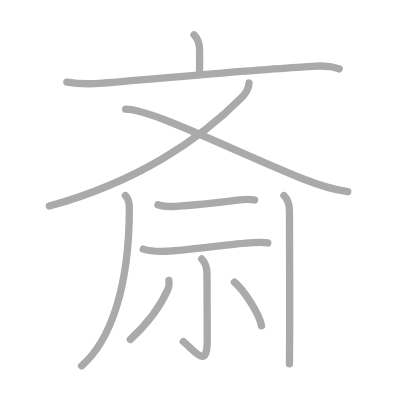
t = 0.00 s
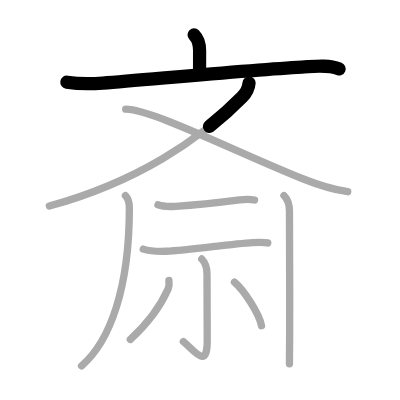
t = 2.25 s
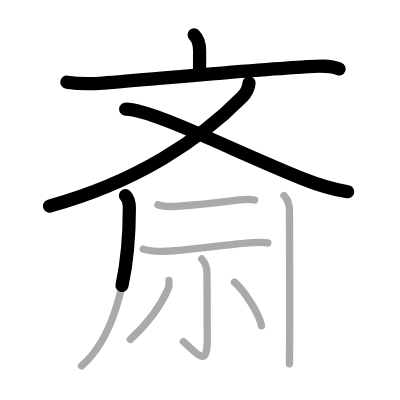
t = 4.50 s
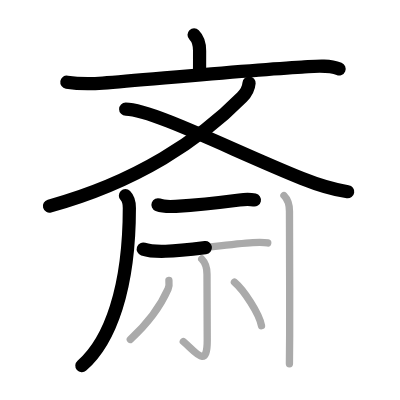
t = 6.50 s
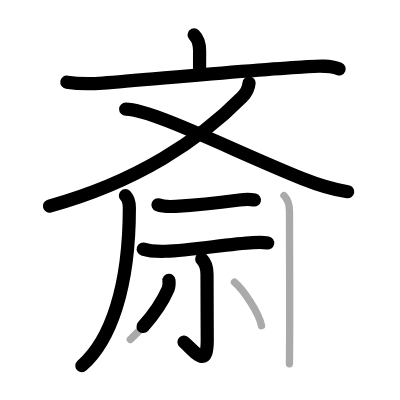
t = 8.75 s
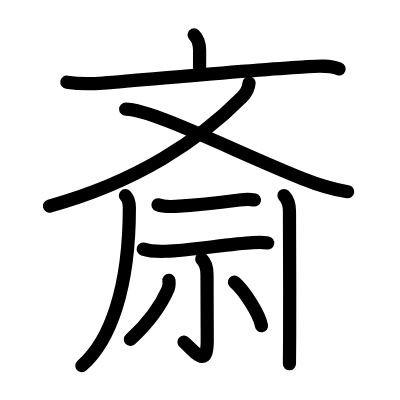
t = 11.00 s

The animated SVG that drew these frames (rendered in a browser with its animation timeline set to each time). Animation: 11 SMIL elements (animate=11); one cycle of 11.00 s.

<?xml version="1.0" standalone="no"?>
<!DOCTYPE svg PUBLIC "-//W3C//DTD SVG 1.1//EN"   "http://www.w3.org/Graphics/SVG/1.1/DTD/svg11.dtd">
<svg width="400px" height="400px"  version="1.1" xmlns="http://www.w3.org/2000/svg">
  <defs>
    <marker id="Triangle" viewBox="0 0 10 10" refX="0" refY="5" markerUnits="strokeWidth" markerWidth="3" style="stroke-opacity:0%;fill:#aaaaaa;" markerHeight="2" orient="auto">
      <path d="M 0 0 L 10 5 L 0 10 z" />
    </marker>
    
    <marker id="Arrow" viewBox="0 0 10 10" refX="5" refY="5" markerUnits="strokeWidth" markerWidth="1.8" style="stroke-opacity:0%;fill:#770000;" markerHeight="2" orient="auto">
      <path d="M 0 4 L 6 4 L 4 1 L 10 5 L 4 9 L 6 6 L 0 6 z" />
        <circle cx="5" cy="5" r="5" />
      </marker>
    
    <marker id="TriangleRed" viewBox="0 0 10 10" refX="0" refY="5" markerUnits="strokeWidth" markerWidth="3" style="stroke-opacity:0%;fill:#CC0000;" markerHeight="2" orient="auto">
      <path d="M 0 0 L 10 5 L 0 10 z" />
    </marker>
    
    <marker id="ArrowRed" viewBox="0 0 10 10" refX="5" refY="5" markerUnits="strokeWidth" markerWidth="1.8" style="stroke-opacity:0%;fill:#CC0000;" markerHeight="2" orient="auto">
      <path d="M 0 4 L 6 4 L 4 1 L 10 5 L 4 9 L 6 6 L 0 6 z" />
        <circle cx="5" cy="5" r="5" />
      </marker>
    
  </defs>
  
  <path style="fill:#ffffff; fill-opacity:100%; fill-rule:evenodd; stroke-width:0;" d="M 0 0 L 400px 0 L 400px 400px L 0 400px L 0 0" />

  <g transform="scale(3.6697247706422 3.6697247706422)">
<path style="fill:none; fill-opacity:0%; fill-rule:evenodd; stroke:#aaaaaa; stroke-opacity:100%; stroke-width: 1.5pt; stroke-linejoin:round; stroke-linecap:round;" d="M52.89 9.5c0.93 0.93 1.5 2.38 1.5 4.3c0 1.83-0.01 4.58-0.01 5.83"></path>
<path style="fill:none; fill-opacity:0%; fill-rule:evenodd; stroke:#aaaaaa; stroke-opacity:100%; stroke-width: 1.5pt; stroke-linejoin:round; stroke-linecap:round;" d="M18.22 22.39c3.78 0.61 6.4 0.52 9.79 0.25c12.77-0.99 39.96-3.59 54.24-4.37c3.24-0.17 7.1-0.75 10.17 0.52"></path>
<path style="fill:none; fill-opacity:0%; fill-rule:evenodd; stroke:#aaaaaa; stroke-opacity:100%; stroke-width: 1.5pt; stroke-linejoin:round; stroke-linecap:round;" d="M67.87 22.63c-0.12 1.5-0.76 2.68-1.92 3.85C54.62 38 37.25 49.62 13.45 56.15"></path>
<path style="fill:none; fill-opacity:0%; fill-rule:evenodd; stroke:#aaaaaa; stroke-opacity:100%; stroke-width: 1.5pt; stroke-linejoin:round; stroke-linecap:round;" d="M34.25 29.75c7.12 0 29.96 11.62 48.07 18.89c4.05 1.62 7.43 2.86 12.43 3.61"></path>
<path style="fill:none; fill-opacity:0%; fill-rule:evenodd; stroke:#aaaaaa; stroke-opacity:100%; stroke-width: 1.5pt; stroke-linejoin:round; stroke-linecap:round;" d="M34.18 53.32c0.81 0.81 1.07 2.18 1.07 3.34C35.25 78.51 30 93 22.22 99.71"></path>
<path style="fill:none; fill-opacity:0%; fill-rule:evenodd; stroke:#aaaaaa; stroke-opacity:100%; stroke-width: 1.5pt; stroke-linejoin:round; stroke-linecap:round;" d="M43.05 55.8c1.25 0.48 3.49 0.5 4.84 0.42c4.68-0.28 12.54-1.11 17.36-1.74c1.5-0.2 2.65-0.3 4.12 0.03"></path>
<path style="fill:none; fill-opacity:0%; fill-rule:evenodd; stroke:#aaaaaa; stroke-opacity:100%; stroke-width: 1.5pt; stroke-linejoin:round; stroke-linecap:round;" d="M39.04 67.89c1.94 0.64 4.07 0.64 6.09 0.58c6.85-0.23 17.05-2 23.78-2.37c1.81-0.1 3.15-0.08 4.05 0.1"></path>
<path style="fill:none; fill-opacity:0%; fill-rule:evenodd; stroke:#aaaaaa; stroke-opacity:100%; stroke-width: 1.5pt; stroke-linejoin:round; stroke-linecap:round;" d="M54.97 70.58c0.97 0.97 1.44 2.42 1.44 4.13c0 10.91 0.06 14.46 0.06 18.17c0 7.89-3.38 2.83-6.52 0.19"></path>
<path style="fill:none; fill-opacity:0%; fill-rule:evenodd; stroke:#aaaaaa; stroke-opacity:100%; stroke-width: 1.5pt; stroke-linejoin:round; stroke-linecap:round;" d="M46.03 76.39c0.09 0.81 0.09 1.63-0.23 2.37c-1.92 4.36-5.52 9.37-10.29 13.74"></path>
<path style="fill:none; fill-opacity:0%; fill-rule:evenodd; stroke:#aaaaaa; stroke-opacity:100%; stroke-width: 1.5pt; stroke-linejoin:round; stroke-linecap:round;" d="M63.88 76.88c2.56 2.14 6.74 8.55 7.38 11.88"></path>
<path style="fill:none; fill-opacity:0%; fill-rule:evenodd; stroke:#aaaaaa; stroke-opacity:100%; stroke-width: 1.5pt; stroke-linejoin:round; stroke-linecap:round;" d="M77.38 53.28c1.11 1.11 1.5 2.47 1.5 4.3c0 3.24 0.1 22.73 0.05 33.96c-0.01 3.9-0.03 6.78-0.06 7.59"></path>

<path style="fill:none; fill-opacity:0%; fill-rule:evenodd; stroke:#000000; stroke-opacity:100%; stroke-width: 2.7pt; stroke-linejoin:round; stroke-linecap:round;" d="M52.89 9.5c0.93 0.93 1.5 2.38 1.5 4.3c0 1.83-0.01 4.58-0.01 5.83" pathLength="100" stroke-dashoffset="100" stroke-dasharray="100 105"><animate id="dashAnim1" attributeName="stroke-dashoffset" from="100" to="0" dur="1s" calcMode="linear" fill="freeze"/></path>
<path style="fill:none; fill-opacity:0%; fill-rule:evenodd; stroke:#000000; stroke-opacity:100%; stroke-width: 2.7pt; stroke-linejoin:round; stroke-linecap:round;" d="M18.22 22.39c3.78 0.61 6.4 0.52 9.79 0.25c12.77-0.99 39.96-3.59 54.24-4.37c3.24-0.17 7.1-0.75 10.17 0.52" pathLength="100" stroke-dashoffset="100" stroke-dasharray="100 105"><animate id="dashAnim2" attributeName="stroke-dashoffset" from="100" to="0" dur="1s" calcMode="linear" begin="dashAnim1.end" fill="freeze"/></path>
<path style="fill:none; fill-opacity:0%; fill-rule:evenodd; stroke:#000000; stroke-opacity:100%; stroke-width: 2.7pt; stroke-linejoin:round; stroke-linecap:round;" d="M67.87 22.63c-0.12 1.5-0.76 2.68-1.92 3.85C54.62 38 37.25 49.62 13.45 56.15" pathLength="100" stroke-dashoffset="100" stroke-dasharray="100 105"><animate id="dashAnim3" attributeName="stroke-dashoffset" from="100" to="0" dur="1s" calcMode="linear" begin="dashAnim2.end" fill="freeze"/></path>
<path style="fill:none; fill-opacity:0%; fill-rule:evenodd; stroke:#000000; stroke-opacity:100%; stroke-width: 2.7pt; stroke-linejoin:round; stroke-linecap:round;" d="M34.25 29.75c7.12 0 29.96 11.62 48.07 18.89c4.05 1.62 7.43 2.86 12.43 3.61" pathLength="100" stroke-dashoffset="100" stroke-dasharray="100 105"><animate id="dashAnim4" attributeName="stroke-dashoffset" from="100" to="0" dur="1s" calcMode="linear" begin="dashAnim3.end" fill="freeze"/></path>
<path style="fill:none; fill-opacity:0%; fill-rule:evenodd; stroke:#000000; stroke-opacity:100%; stroke-width: 2.7pt; stroke-linejoin:round; stroke-linecap:round;" d="M34.18 53.32c0.81 0.81 1.07 2.18 1.07 3.34C35.25 78.51 30 93 22.22 99.71" pathLength="100" stroke-dashoffset="100" stroke-dasharray="100 105"><animate id="dashAnim5" attributeName="stroke-dashoffset" from="100" to="0" dur="1s" calcMode="linear" begin="dashAnim4.end" fill="freeze"/></path>
<path style="fill:none; fill-opacity:0%; fill-rule:evenodd; stroke:#000000; stroke-opacity:100%; stroke-width: 2.7pt; stroke-linejoin:round; stroke-linecap:round;" d="M43.05 55.8c1.25 0.48 3.49 0.5 4.84 0.42c4.68-0.28 12.54-1.11 17.36-1.74c1.5-0.2 2.65-0.3 4.12 0.03" pathLength="100" stroke-dashoffset="100" stroke-dasharray="100 105"><animate id="dashAnim6" attributeName="stroke-dashoffset" from="100" to="0" dur="1s" calcMode="linear" begin="dashAnim5.end" fill="freeze"/></path>
<path style="fill:none; fill-opacity:0%; fill-rule:evenodd; stroke:#000000; stroke-opacity:100%; stroke-width: 2.7pt; stroke-linejoin:round; stroke-linecap:round;" d="M39.04 67.89c1.94 0.64 4.07 0.64 6.09 0.58c6.85-0.23 17.05-2 23.78-2.37c1.81-0.1 3.15-0.08 4.05 0.1" pathLength="100" stroke-dashoffset="100" stroke-dasharray="100 105"><animate id="dashAnim7" attributeName="stroke-dashoffset" from="100" to="0" dur="1s" calcMode="linear" begin="dashAnim6.end" fill="freeze"/></path>
<path style="fill:none; fill-opacity:0%; fill-rule:evenodd; stroke:#000000; stroke-opacity:100%; stroke-width: 2.7pt; stroke-linejoin:round; stroke-linecap:round;" d="M54.97 70.58c0.97 0.97 1.44 2.42 1.44 4.13c0 10.91 0.06 14.46 0.06 18.17c0 7.89-3.38 2.83-6.52 0.19" pathLength="100" stroke-dashoffset="100" stroke-dasharray="100 105"><animate id="dashAnim8" attributeName="stroke-dashoffset" from="100" to="0" dur="1s" calcMode="linear" begin="dashAnim7.end" fill="freeze"/></path>
<path style="fill:none; fill-opacity:0%; fill-rule:evenodd; stroke:#000000; stroke-opacity:100%; stroke-width: 2.7pt; stroke-linejoin:round; stroke-linecap:round;" d="M46.03 76.39c0.09 0.81 0.09 1.63-0.23 2.37c-1.92 4.36-5.52 9.37-10.29 13.74" pathLength="100" stroke-dashoffset="100" stroke-dasharray="100 105"><animate id="dashAnim9" attributeName="stroke-dashoffset" from="100" to="0" dur="1s" calcMode="linear" begin="dashAnim8.end" fill="freeze"/></path>
<path style="fill:none; fill-opacity:0%; fill-rule:evenodd; stroke:#000000; stroke-opacity:100%; stroke-width: 2.7pt; stroke-linejoin:round; stroke-linecap:round;" d="M63.88 76.88c2.56 2.14 6.74 8.55 7.38 11.88" pathLength="100" stroke-dashoffset="100" stroke-dasharray="100 105"><animate id="dashAnim10" attributeName="stroke-dashoffset" from="100" to="0" dur="1s" calcMode="linear" begin="dashAnim9.end" fill="freeze"/></path>
<path style="fill:none; fill-opacity:0%; fill-rule:evenodd; stroke:#000000; stroke-opacity:100%; stroke-width: 2.7pt; stroke-linejoin:round; stroke-linecap:round;" d="M77.38 53.28c1.11 1.11 1.5 2.47 1.5 4.3c0 3.24 0.1 22.73 0.05 33.96c-0.01 3.9-0.03 6.78-0.06 7.59" pathLength="100" stroke-dashoffset="100" stroke-dasharray="100 105"><animate id="dashAnim11" attributeName="stroke-dashoffset" from="100" to="0" dur="1s" calcMode="linear" begin="dashAnim10.end" fill="freeze"/></path>

</g>

</svg>  
          
